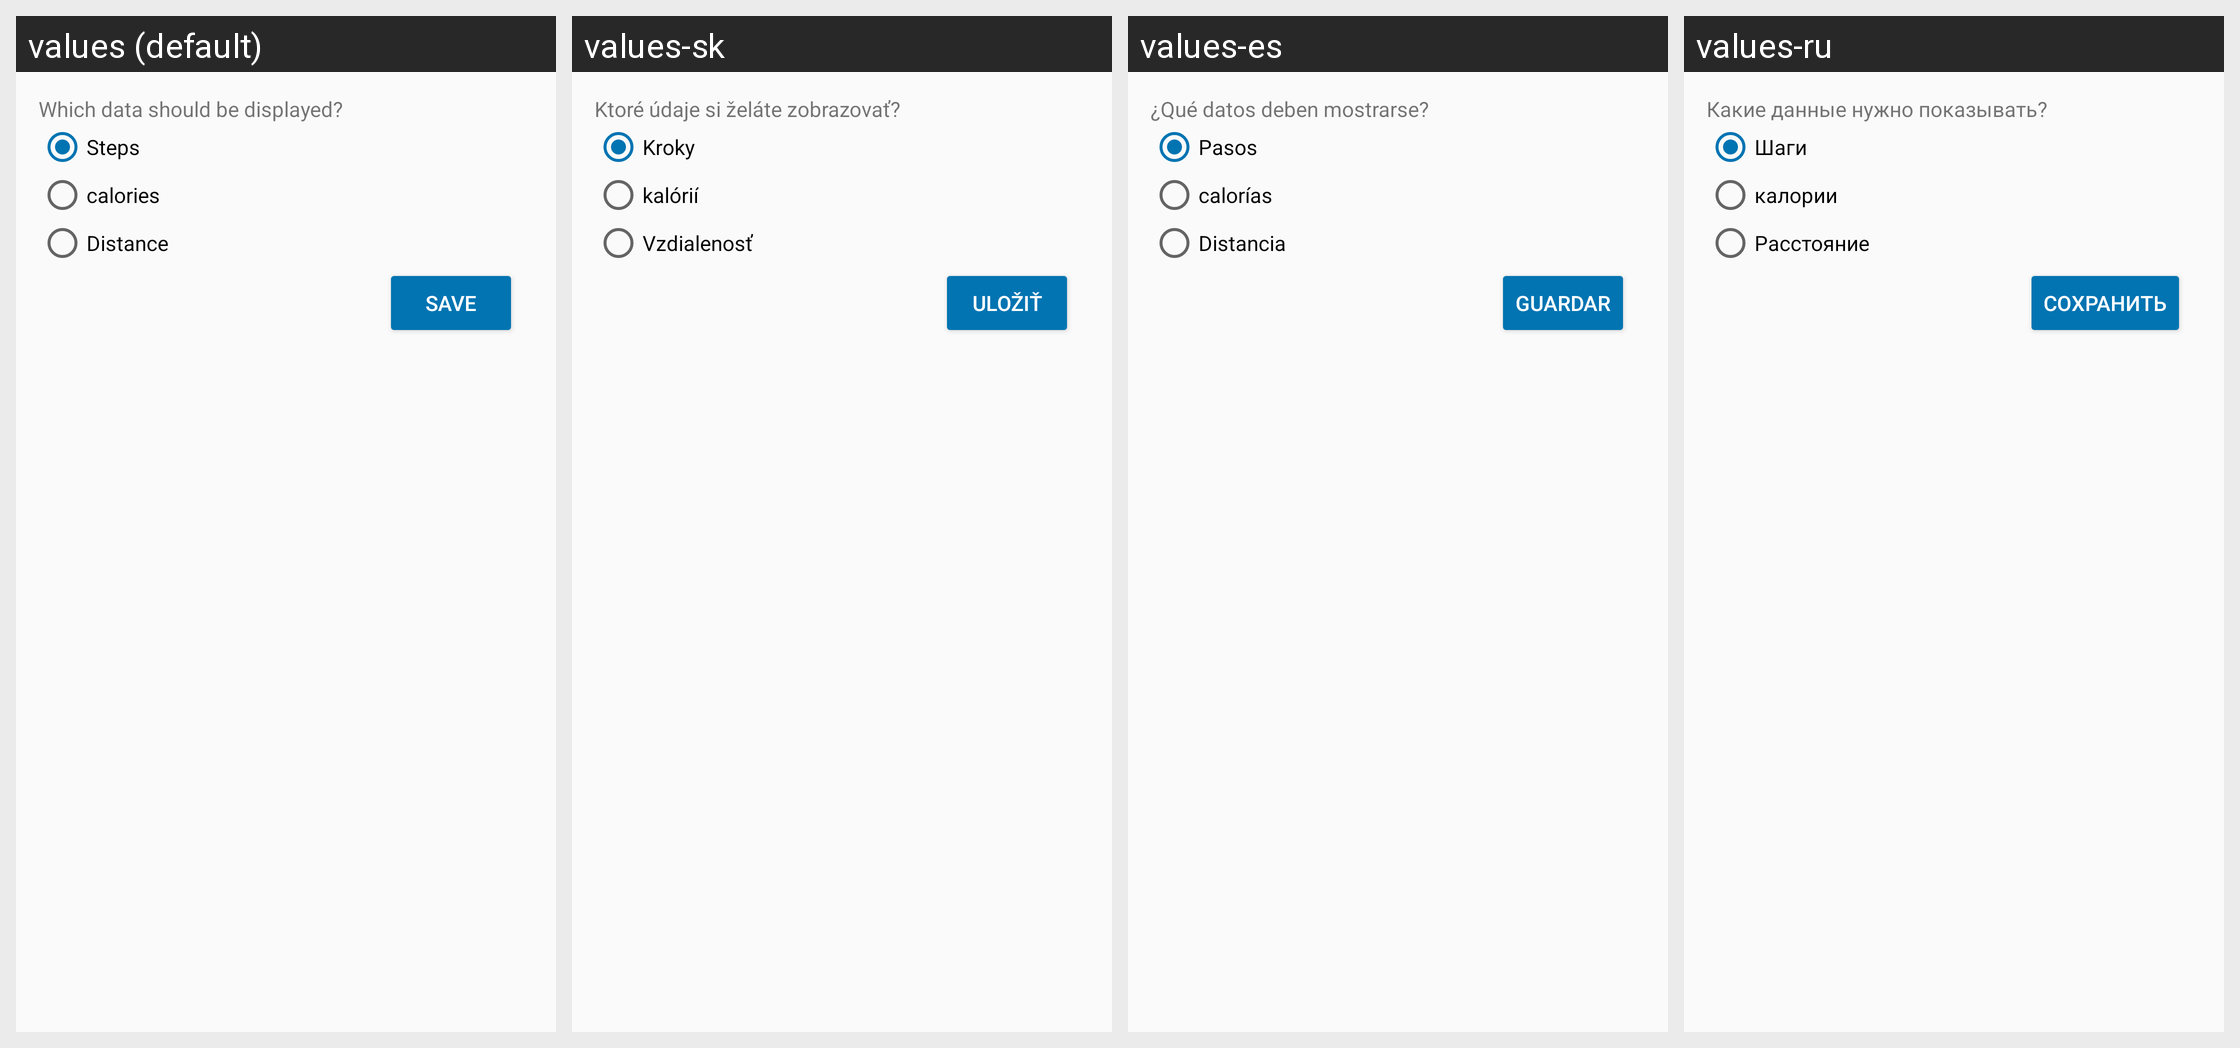

Here is an Android app screen in its default locale and in the app's own translations. Write out the translated-string differences for the strings that appear on this screen.
Android screen res/layout/widget_config.xml rendered under 4 locales, left to right: values (default), values-sk, values-es, values-ru. Device: Nexus 5 (rendered at 1080×1920; each locale shown at half size, 540×960, under a caption strip naming it); theme AppTheme.
Other locales in the repository, not shown: values-bg, values-cs, values-de, values-et, values-fa, values-fr, values-ira, values-it, values-ja, values-pl, values-sv.
Strings drawn on this screen, with the default value and each locale's value (text and hints the layout hard-codes, and strings that could not be matched under every locale, appear in the picture but are not listed):

widget_config_data_set_title
  values: Which data should be displayed?
  values-sk: Ktoré údaje si želáte zobrazovať?
  values-es: ¿Qué datos deben mostrarse?
  values-ru: Какие данные нужно показывать?

action_steps
  values: Steps
  values-sk: Kroky
  values-es: Pasos
  values-ru: Шаги

calories
  values: calories
  values-sk: kalórií
  values-es: calorías
  values-ru: калории

action_distance
  values: Distance
  values-sk: Vzdialenosť
  values-es: Distancia
  values-ru: Расстояние

save
  values: Save
  values-sk: Uložiť
  values-es: Guardar
  values-ru: Сохранить
